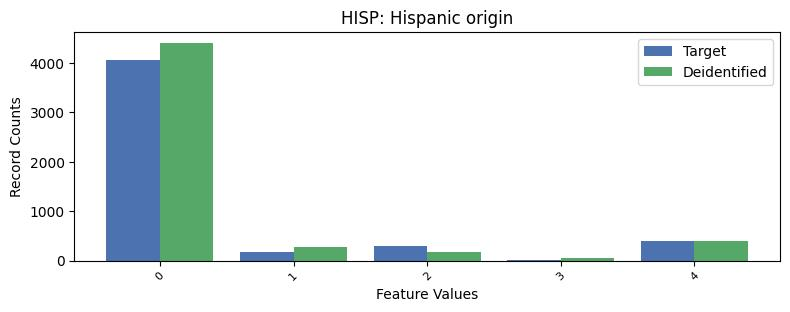

The file beside this chart, header and first rows:
, HISP, count_target, count_deidentified
0, 0, 4050, 4405
1, 4, 401, 392
2, 2, 289, 181
3, 1, 171, 270
4, 3, 22, 49
